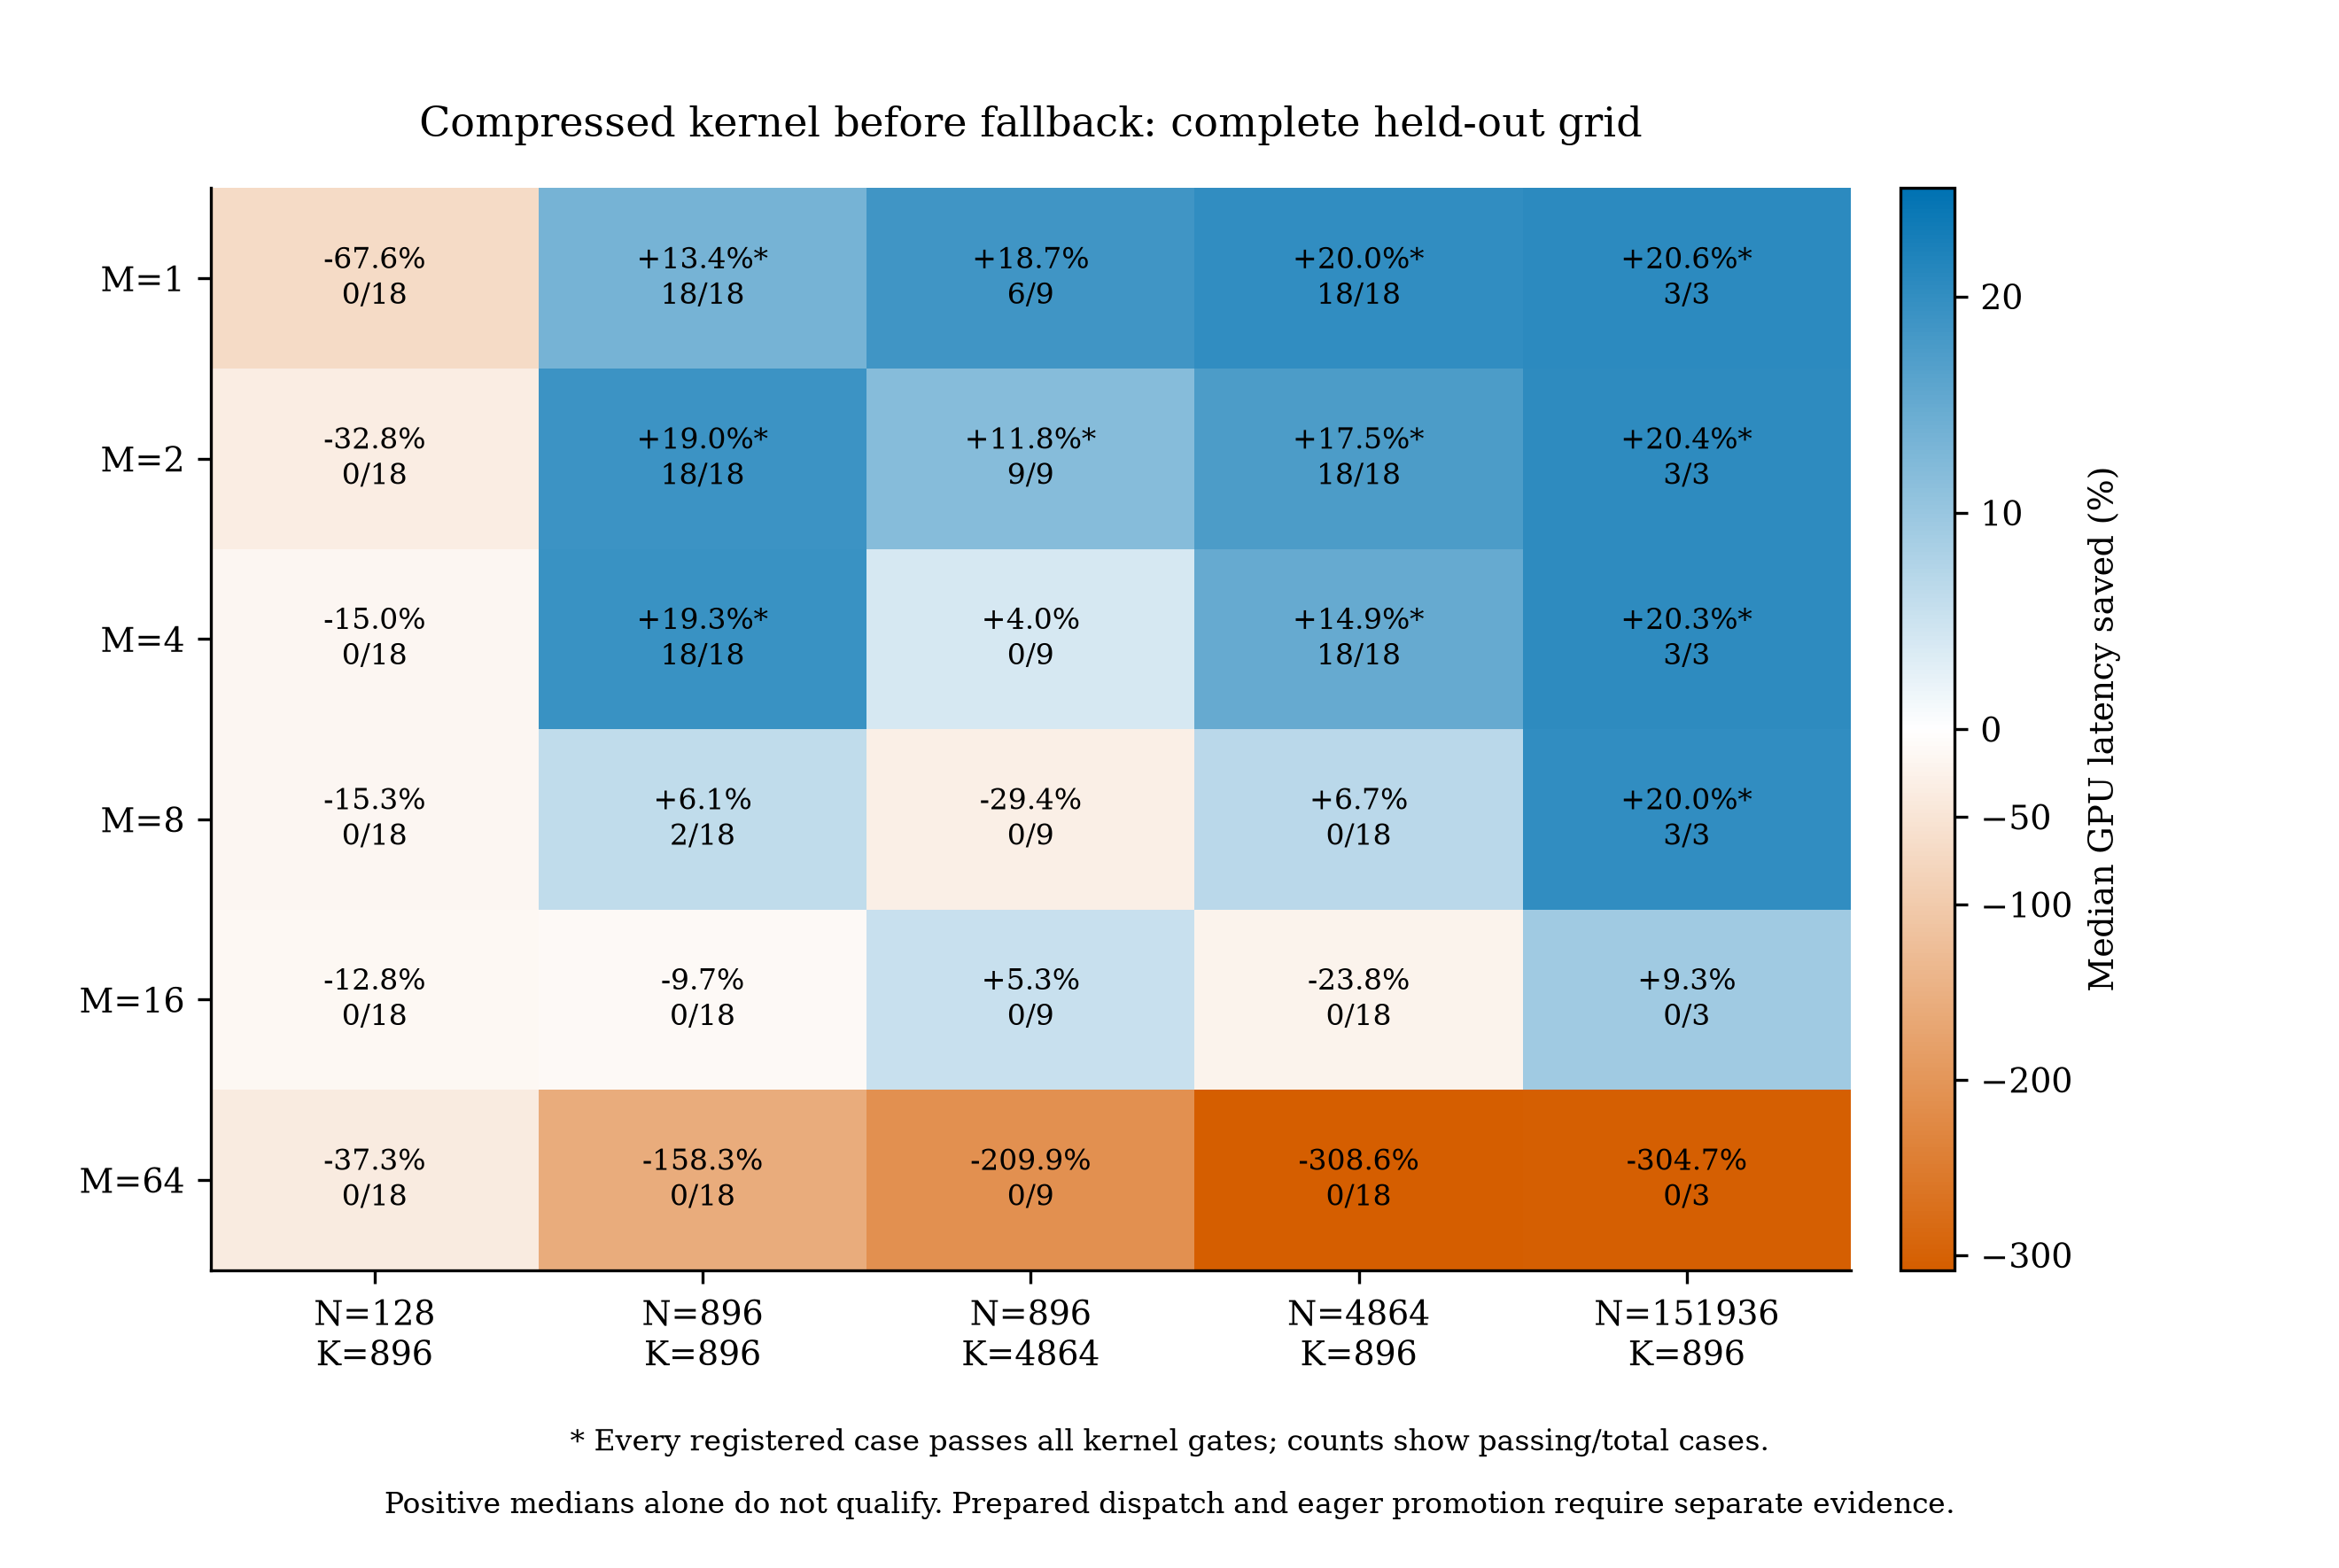

Values plotted in this chart, from the file beside it:
m, n, k, median_time_saved_pct, passing_cases, cases, all_kernel_gates_passed
1, 128, 896, -67.58, 0, 18, False
1, 896, 896, 13.38, 18, 18, True
1, 896, 4864, 18.71, 6, 9, False
1, 4864, 896, 20.02, 18, 18, True
1, 151936, 896, 20.63, 3, 3, True
2, 128, 896, -32.76, 0, 18, False
2, 896, 896, 19.05, 18, 18, True
2, 896, 4864, 11.82, 9, 9, True
2, 4864, 896, 17.5, 18, 18, True
2, 151936, 896, 20.44, 3, 3, True
4, 128, 896, -14.96, 0, 18, False
4, 896, 896, 19.31, 18, 18, True
4, 896, 4864, 4.017, 0, 9, False
4, 4864, 896, 14.93, 18, 18, True
4, 151936, 896, 20.33, 3, 3, True
8, 128, 896, -15.34, 0, 18, False
8, 896, 896, 6.089, 2, 18, False
8, 896, 4864, -29.4, 0, 9, False
8, 4864, 896, 6.712, 0, 18, False
8, 151936, 896, 20.03, 3, 3, True
16, 128, 896, -12.82, 0, 18, False
16, 896, 896, -9.691, 0, 18, False
16, 896, 4864, 5.33, 0, 9, False
16, 4864, 896, -23.84, 0, 18, False
16, 151936, 896, 9.322, 0, 3, False
64, 128, 896, -37.33, 0, 18, False
64, 896, 896, -158.3, 0, 18, False
64, 896, 4864, -209.9, 0, 9, False
64, 4864, 896, -308.6, 0, 18, False
64, 151936, 896, -304.7, 0, 3, False
